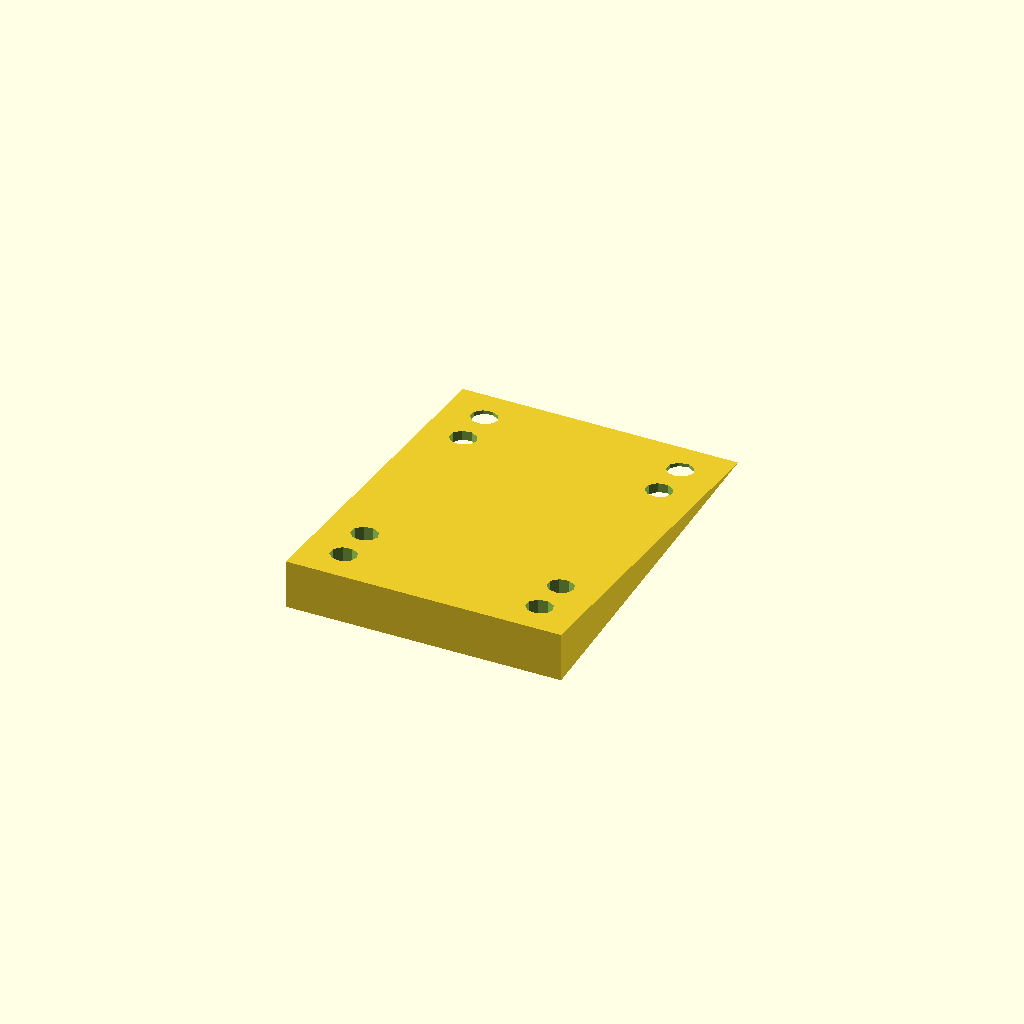
Cell 1 — every parameter at its default value.
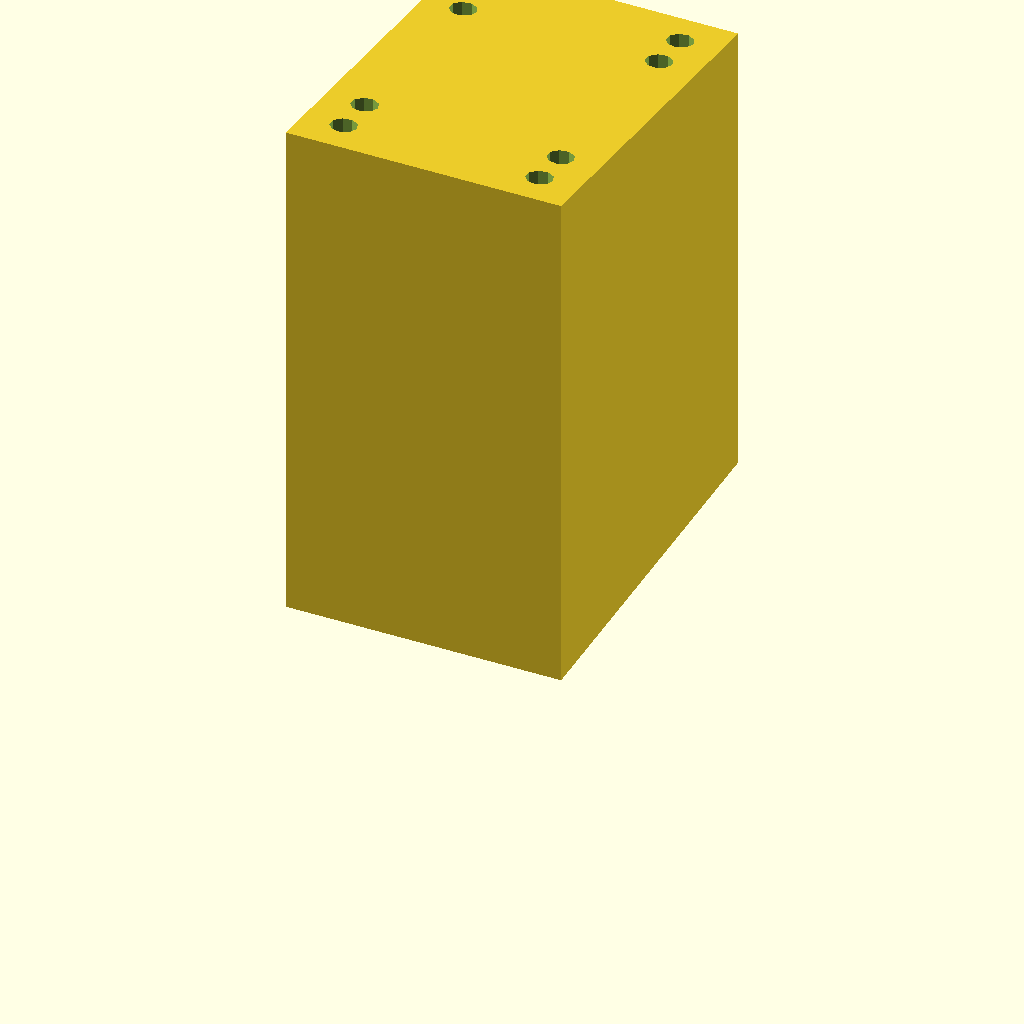
Cell 2 — rise set to 100, the other parameters unchanged.
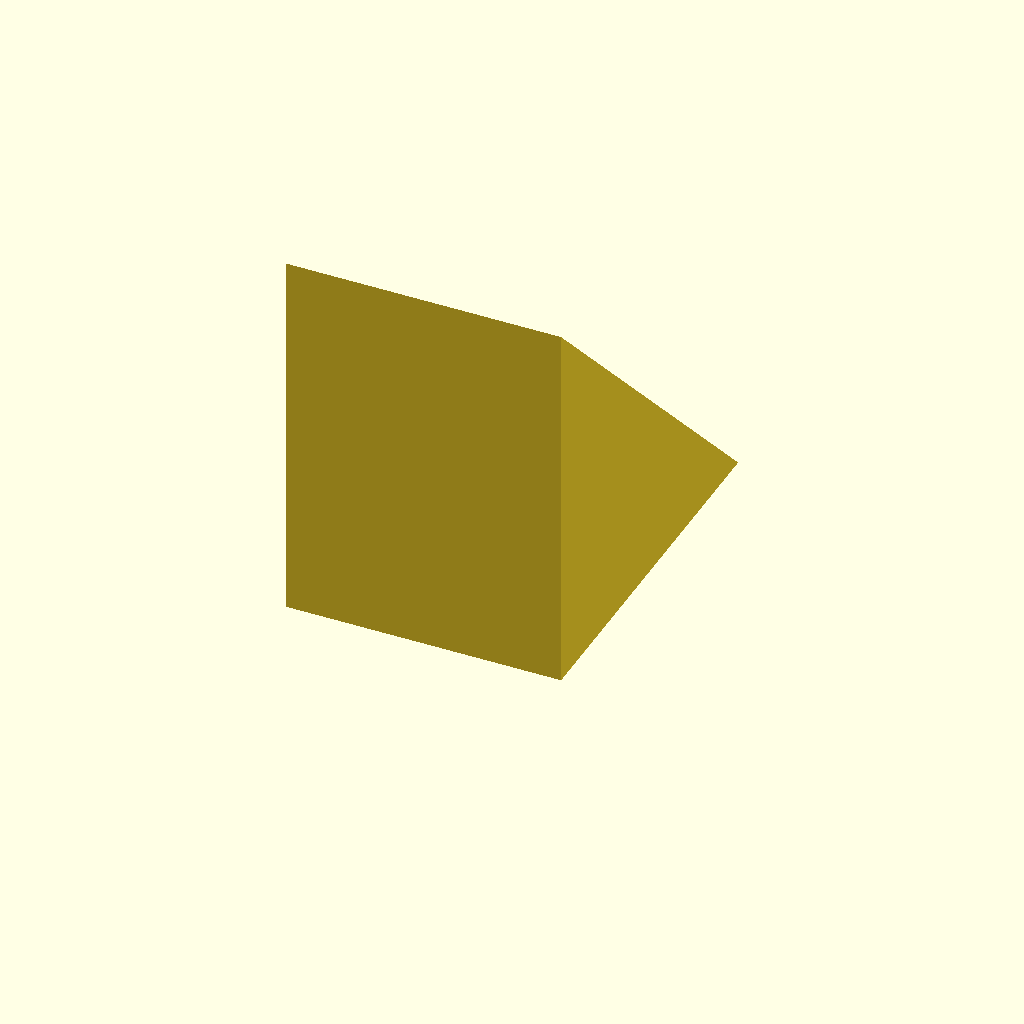
Cell 3 — angle set to 45, the other parameters unchanged.
All cells are drawn from one camera (rotation 55°, 0°, 25°, orthographic, colour scheme Cornfield), so only the parameter changes between them.
Source of the model, inputs/thingiverse/files/thing-57000/Customizer-Skateboard-Truck-Wedge/truckwedge-customizer.scad:
// This makes the holes bigger.
tolerance = .3;
// This determines how thick the base of the riser will be in mm.
rise = 0; // [0:100]
// This Determines the angle of the wedge, between 0 and 45 degrees. Dont forget you can stack these too!
angle = 7.5; // [0:45]

// Copyright 2010 D1plo1d

// This library is dual licensed under the GPL 3.0 and the GNU Lesser General Public License as per http://creativecommons.org/licenses/LGPL/2.1/ .

//testNutsAndBolts();

module SKIPtestNutsAndBolts()
{
	$fn = 360;
	translate([0,15])nutHole(3, proj=2);
	boltHole(3, length= 30, proj=2);
}

MM = "mm";
INCH = "inch"; //Not yet supported

//Based on: http://www.roymech.co.uk/Useful_Tables/Screws/Hex_Screws.htm
METRIC_NUT_AC_WIDTHS =
[
	-1, //0 index is not used but reduces computation
	-1,
	-1,
	6.40,//m3
	8.10,//m4
	9.20,//m5
	11.50,//m6
	-1,
	15.00,//m8
	-1,
	19.60,//m10
	-1,
	22.10,//m12
	-1,
	-1,
	-1,
	27.70,//m16
	-1,
	-1,
	-1,
	34.60,//m20
	-1,
	-1,
	-1,
	41.60,//m24
	-1,
	-1,
	-1,
	-1,
	-1,
	53.1,//m30
	-1,
	-1,
	-1,
	-1,
	-1,
	63.5//m36
];
METRIC_NUT_THICKNESS =
[
	-1, //0 index is not used but reduces computation
	-1,
	-1,
	2.40,//m3
	3.20,//m4
	4.00,//m5
	5.00,//m6
	-1,
	6.50,//m8
	-1,
	8.00,//m10
	-1,
	10.00,//m12
	-1,
	-1,
	-1,
	13.00,//m16
	-1,
	-1,
	-1,
	16.00//m20
	-1,
	-1,
	-1,
	19.00,//m24
	-1,
	-1,
	-1,
	-1,
	-1,
	24.00,//m30
	-1,
	-1,
	-1,
	-1,
	-1,
	29.00//m36
];

COURSE_METRIC_BOLT_MAJOR_THREAD_DIAMETERS =
[//based on max values
	-1, //0 index is not used but reduces computation
	-1,
	-1,
	2.98,//m3
	3.978,//m4
	4.976,//m5
	5.974,//m6
	-1,
	7.972,//m8
	-1,
	9.968,//m10
	-1,
	11.966,//m12
	-1,
	-1,
	-1,
	15.962,//m16
	-1,
	-1,
	-1,
	19.958,//m20
	-1,
	-1,
	-1,
	23.952,//m24
	-1,
	-1,
	-1,
	-1,
	-1,
	29.947,//m30
	-1,
	-1,
	-1,
	-1,
	-1,
	35.940//m36
];

module nutHole(size, units=MM, tolerance = +0.0001, proj = -1)
{
	//takes a metric screw/nut size and looksup nut dimensions
	radius = METRIC_NUT_AC_WIDTHS[size]/2+tolerance;
	height = METRIC_NUT_THICKNESS[size]+tolerance;
	if (proj == -1)
	{
		cylinder(r= radius, h=height, $fn = 6, center=[0,0]);
	}
	if (proj == 1)
	{
		circle(r= radius, $fn = 6);
	}
	if (proj == 2)
	{
		translate([-radius/2, 0])
			square([radius*2, height]);
	}
}

module boltHole(size, units=MM, length, tolerance = +0.0001, proj = -1)
{
	radius = COURSE_METRIC_BOLT_MAJOR_THREAD_DIAMETERS[size]/2+tolerance;
//TODO: proper screw cap values
	capHeight = METRIC_NUT_THICKNESS[size]+tolerance; //METRIC_BOLT_CAP_HEIGHTS[size]+tolerance;
	capRadius = METRIC_NUT_AC_WIDTHS[size]/2+tolerance; //METRIC_BOLT_CAP_RADIUS[size]+tolerance;

	if (proj == -1)
	{
	translate([0, 0, -capHeight])
		cylinder(r= capRadius, h=capHeight);
	cylinder(r = radius, h = length);
	}
	if (proj == 1)
	{
		circle(r = radius);
	}
	if (proj == 2)
	{
		translate([-capRadius/2, -capHeight])
			square([capRadius*2, capHeight]);
		square([radius*2, length]);
	}
}



/* length, width of wedge
    height of side 1 and 2 
    drill oldschool and/or newschool pattern 
    bolt size (M)

    NOTE: if both oldschool and newschool bits are set to 1, 
    the newschool pattern will be displaced to match on one side.
*/
module wedge(len, wid, hei1, hei2, oldschool, newschool, bolt, angle1, derpschool) {

len = 80;
bolt_wid = 41.28;
new_len = 53.98;
old_len = 63.5;
angle1 = angle;
hei1 = tan(angle1)*len+rise;
hei2 = rise;

mx = len/2;
my = wid/2;

difference() {
  rotate([0,-90,0])
  linear_extrude(height=wid)
    polygon (points = [[0,0],[0,len],[hei2,len],[hei1,0]]);


/* for sunken holes you'll never need, 
   translate z by 
                     hei1 + (hei2-hei1)/len * (mx + x*mx*3/4) -0.5
*/

if (oldschool==1) {
  for (x = [-1,1])
  for (y = [-1,1]) 
  translate([-my + y * bolt_wid/2, mx + x * old_len/2, hei1+hei2 ])
  rotate([180,0,0])
  boltHole(bolt, length=hei1+hei2+0.1, tolerance=tolerance, 2);
}

if (newschool==1) {
  for (x = [-1,1])
  for (y = [-1,1]) 
  translate([-my + y * bolt_wid/2, mx + x * new_len/2 +(old_len-new_len)/2 * oldschool, hei1+hei2])
  rotate([180,0,0])
  boltHole(bolt, length=hei1+hei2+0.1, tolerance=tolerance, 2);
}
if (newschool==1) {
  for (x = [-1,1])
  for (y = [-1,1]) 
  translate([-my + y * bolt_wid/2, mx + x * new_len/2 -(old_len-new_len)/2 * oldschool, hei1+hei2])
  rotate([180,0,0])
  boltHole(bolt, length=hei1+hei2+0.1, tolerance=tolerance, 2);
}
}
}

/* example */
wedge (90, 58, 15, 10, 1, 1, 5);
/**/
Parameter table extracted from the source (name, type, default, range or options):
tolerance: number, default 0.3
rise: number, default 0, range 0 to 100
angle: number, default 7.5, range 0 to 45
